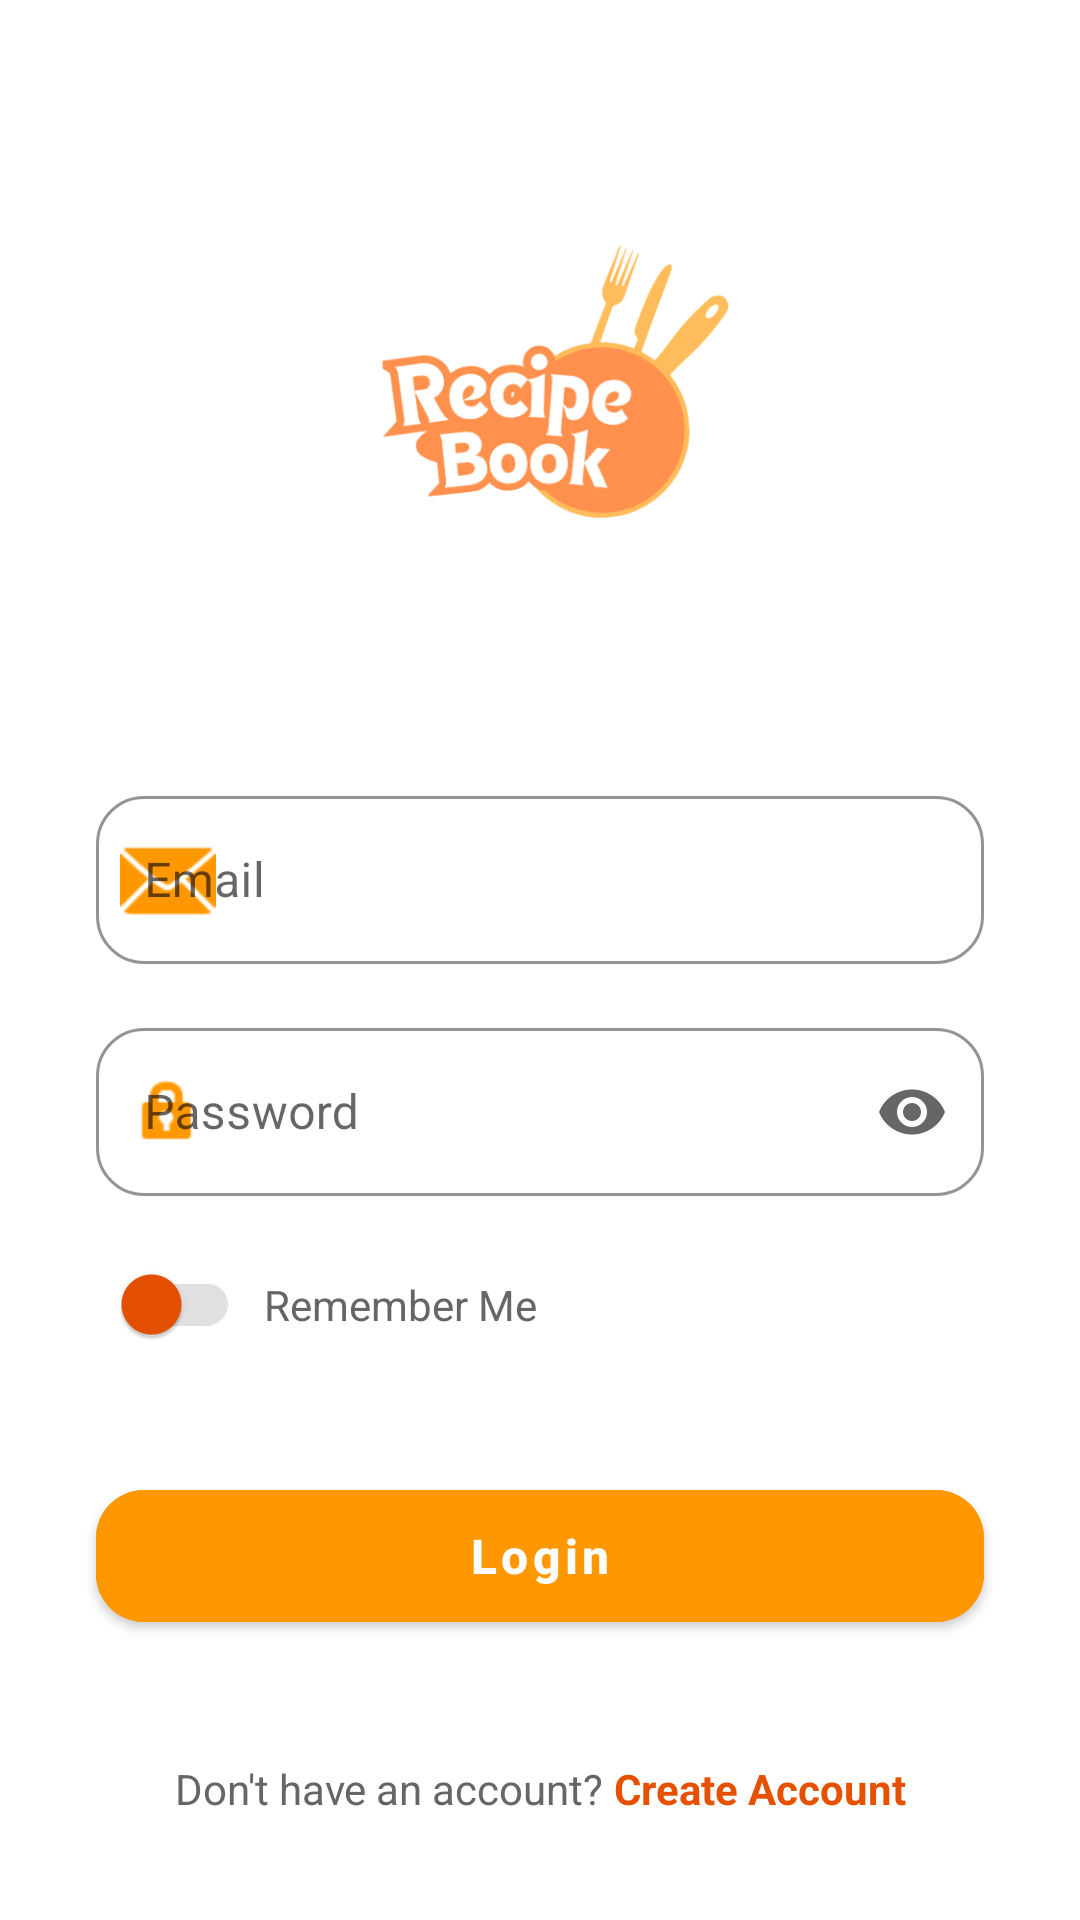

The Android layout XML behind this screen, and the referenced resources:
<!-- AndroidManifest.xml: application theme Theme.RecipesBookApp -->
<!-- res/layout/activity_login.xml -->
<?xml version="1.0" encoding="utf-8"?>
<androidx.core.widget.NestedScrollView xmlns:android="http://schemas.android.com/apk/res/android"
    xmlns:app="http://schemas.android.com/apk/res-auto"
    xmlns:tools="http://schemas.android.com/tools"
    android:layout_width="match_parent"
    android:layout_height="match_parent"
    android:fillViewport="true"
    android:background="@color/white"
    tools:context=".auth.LoginActivity">

    <androidx.constraintlayout.widget.ConstraintLayout
        android:layout_width="match_parent"
        android:layout_height="wrap_content"
        android:paddingBottom="32dp">

        <ImageView
            android:id="@+id/logoImageIV"
            android:layout_width="160dp"
            android:layout_height="160dp"
            android:layout_marginTop="60dp"
            android:src="@drawable/logo"
            app:layout_constraintEnd_toEndOf="parent"
            app:layout_constraintStart_toStartOf="parent"
            app:layout_constraintTop_toTopOf="parent" />

        <com.google.android.material.textfield.TextInputLayout
            android:id="@+id/emailInputLayout"
            style="@style/Widget.MaterialComponents.TextInputLayout.OutlinedBox"
            android:layout_width="0dp"
            android:layout_height="wrap_content"
            android:layout_marginHorizontal="32dp"
            android:layout_marginTop="40dp"
            app:boxCornerRadiusBottomEnd="16dp"
            app:boxCornerRadiusBottomStart="16dp"
            app:boxCornerRadiusTopEnd="16dp"
            app:boxCornerRadiusTopStart="16dp"
            app:boxStrokeColor="@color/orange_light"
            app:boxStrokeWidthFocused="2dp"
            app:startIconDrawable="@android:drawable/ic_dialog_email"
            app:startIconTint="@color/orange_primary"
            app:layout_constraintEnd_toEndOf="parent"
            app:layout_constraintStart_toStartOf="parent"
            app:layout_constraintTop_toBottomOf="@id/logoImageIV">

            <com.google.android.material.textfield.TextInputEditText
                android:id="@+id/emailEt"
                android:layout_width="match_parent"
                android:layout_height="56dp"
                android:hint="Email"
                android:inputType="textEmailAddress"
                android:textColorHint="@color/textColorSecondary" />
        </com.google.android.material.textfield.TextInputLayout>

        <com.google.android.material.textfield.TextInputLayout
            android:id="@+id/passwordInputLayout"
            style="@style/Widget.MaterialComponents.TextInputLayout.OutlinedBox"
            android:layout_width="0dp"
            android:layout_height="wrap_content"
            android:layout_marginHorizontal="32dp"
            android:layout_marginTop="16dp"
            app:boxCornerRadiusBottomEnd="16dp"
            app:boxCornerRadiusBottomStart="16dp"
            app:boxCornerRadiusTopEnd="16dp"
            app:boxCornerRadiusTopStart="16dp"
            app:boxStrokeColor="@color/orange_light"
            app:boxStrokeWidthFocused="2dp"
            app:endIconMode="password_toggle"
            app:endIconTint="@color/textColorSecondary"
            app:startIconDrawable="@android:drawable/ic_lock_idle_lock"
            app:startIconTint="@color/orange_primary"
            app:layout_constraintEnd_toEndOf="parent"
            app:layout_constraintStart_toStartOf="parent"
            app:layout_constraintTop_toBottomOf="@id/emailInputLayout">

            <com.google.android.material.textfield.TextInputEditText
                android:id="@+id/passwordEt"
                android:layout_width="match_parent"
                android:layout_height="56dp"
                android:hint="Password"
                android:inputType="textPassword"
                android:textColorHint="@color/textColorSecondary" />
        </com.google.android.material.textfield.TextInputLayout>

        <androidx.appcompat.widget.SwitchCompat
            android:id="@+id/rememberSwitch"
            android:layout_width="wrap_content"
            android:layout_height="wrap_content"
            android:layout_marginTop="12dp"
            android:checked="false"
            app:layout_constraintStart_toStartOf="@id/passwordInputLayout"
            app:layout_constraintTop_toBottomOf="@id/passwordInputLayout"
            app:thumbTint="@color/orange_dark"
            app:trackTint="#E0E0E0" />

        <TextView
            android:id="@+id/rememberTv"
            android:layout_width="wrap_content"
            android:layout_height="wrap_content"
            android:layout_marginStart="8dp"
            android:text="Remember Me"
            android:textColor="@color/textColorSecondary"
            android:textSize="14sp"
            app:layout_constraintBottom_toBottomOf="@id/rememberSwitch"
            app:layout_constraintStart_toEndOf="@id/rememberSwitch"
            app:layout_constraintTop_toTopOf="@id/rememberSwitch" />

        <com.google.android.material.button.MaterialButton
            android:id="@+id/loginBt"
            android:layout_width="0dp"
            android:layout_height="56dp"
            android:layout_marginTop="32dp"
            android:backgroundTint="@color/orange_primary"
            android:text="Login"
            android:textAllCaps="false"
            android:textSize="16sp"
            android:textStyle="bold"
            app:cornerRadius="16dp"
            app:layout_constraintEnd_toEndOf="@id/passwordInputLayout"
            app:layout_constraintStart_toStartOf="@id/passwordInputLayout"
            app:layout_constraintTop_toBottomOf="@id/rememberSwitch" />

        <LinearLayout
            android:id="@+id/linearLayout"
            android:layout_width="wrap_content"
            android:layout_height="wrap_content"
            android:layout_marginTop="40dp"
            android:orientation="horizontal"
            app:layout_constraintEnd_toEndOf="parent"
            app:layout_constraintStart_toStartOf="parent"
            app:layout_constraintTop_toBottomOf="@id/loginBt">

            <TextView
                android:id="@+id/accountTv"
                android:layout_width="wrap_content"
                android:layout_height="wrap_content"
                android:text="Don't have an account? "
                android:textColor="@color/textColorSecondary"
                android:textSize="14sp" />

            <TextView
                android:id="@+id/registerTv"
                android:layout_width="wrap_content"
                android:layout_height="wrap_content"
                android:text="Create Account"
                android:textColor="@color/orange_dark"
                android:textSize="14sp"
                android:textStyle="bold" />
        </LinearLayout>

    </androidx.constraintlayout.widget.ConstraintLayout>
</androidx.core.widget.NestedScrollView>
<!-- resources referenced by this layout -->
<resources>
  <color name="orange_dark">#E65100</color>
  <color name="orange_light">#FFE0B2</color>
  <color name="orange_primary">#FF9800</color>
  <color name="textColorSecondary">#666666</color>
  <color name="white">#FFFFFFFF</color>
  <!-- drawable logo: png bitmap (drawable, 20328 bytes) -->
  <style name="Theme.RecipesBookApp" parent="Theme.MaterialComponents.DayNight.NoActionBar">
          <item name="colorPrimary">@color/orange_primary</item>
  
          <item name="colorPrimaryDark">@color/orange_primary_dark</item>
          <item name="statusBarBackground">@color/orange_primary_dark</item>
  
          <item name="colorSecondary">@color/orange_light</item>
      </style>
  <color name="orange_primary_dark">#B23C00</color>
</resources>
